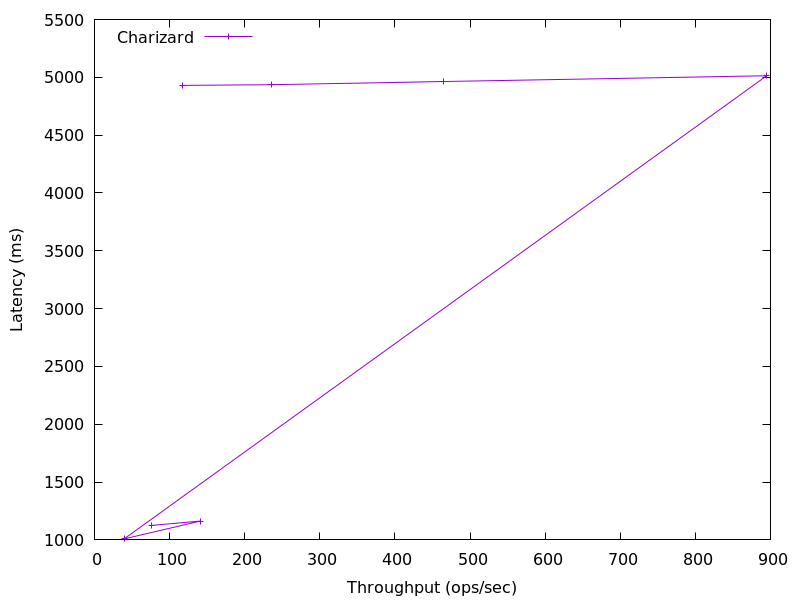

Source data for this figure (header and first rows):
76.11069622670648, 1125.362176
141, 1163
39.57, 1009
895, 5014
465, 4964
235.5, 4936
117.9, 4930
